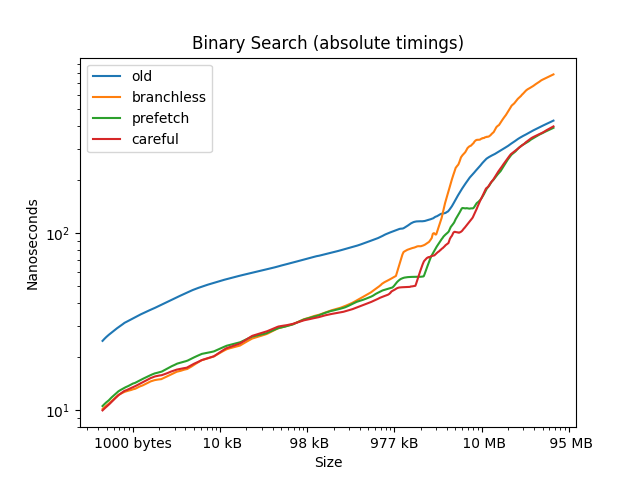

The data file committed next to this chart (first rows):
4, 6, 2, 1, 2
8, 7, 2, 2, 2
12, 7, 3, 3, 3
16, 10, 3, 3, 3
20, 7, 4, 4, 4
24, 10, 4, 4, 4
28, 10, 4, 4, 4
32, 13, 4, 4, 4
36, 13, 6, 6, 6
40, 14, 6, 6, 6
44, 16, 6, 6, 6
48, 15, 6, 6, 6
52, 17, 6, 6, 6
56, 17, 6, 6, 6
60, 16, 6, 6, 6
64, 17, 6, 6, 6
68, 18, 7, 8, 7
72, 18, 7, 8, 8
76, 18, 7, 8, 7
80, 19, 7, 8, 8
84, 19, 7, 8, 8
88, 17, 7, 9, 7
92, 20, 7, 8, 7
96, 21, 7, 8, 7
100, 20, 7, 8, 8
104, 21, 7, 8, 8
108, 20, 7, 8, 9
112, 21, 8, 8, 9
116, 22, 8, 8, 8
120, 21, 8, 9, 8
124, 22, 8, 8, 8
128, 23, 8, 8, 8
132, 23, 10, 12, 10
136, 23, 10, 10, 10
140, 22, 10, 11, 10
144, 24, 10, 11, 10
148, 24, 10, 10, 10
152, 23, 10, 10, 10
156, 23, 25, 17, 12
160, 43, 19, 19, 18
164, 30, 13, 13, 12
168, 24, 11, 11, 10
172, 24, 11, 10, 10
176, 25, 10, 11, 10
180, 24, 11, 11, 10
184, 24, 11, 11, 10
188, 24, 13, 11, 10
192, 25, 11, 11, 11
196, 26, 11, 11, 11
200, 25, 11, 11, 11
204, 25, 12, 11, 11
208, 25, 13, 11, 11
212, 27, 11, 11, 11
216, 26, 11, 12, 11
220, 25, 12, 11, 11
224, 27, 12, 11, 11
228, 27, 11, 11, 11
232, 27, 12, 11, 11
236, 27, 13, 11, 11
240, 28, 13, 11, 11
244, 28, 11, 11, 11
... 1,194 more rows
